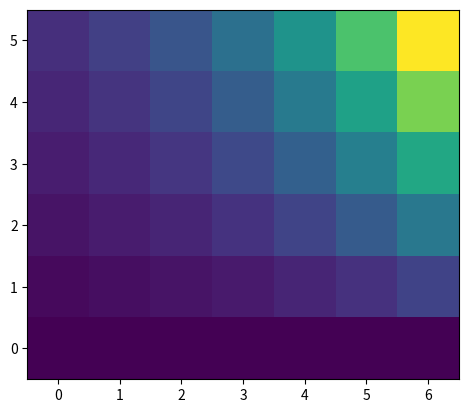

Python code for this plot:
'''
*   To approximate the solution to the Poisson equation
*              DEL(u) = F(x,y), a <= x <= b, c <= y <= d,
*   SUBJECT TO BOUNDARY CONDITIONS:
*                   u(x,y) = G(x,y),
*       if x = a or x = b for c <= y <= d,
*       if y = c or y = d for a <= x <= b
'''
def fd(f, g, a=0, b=1, c=0, d=1, m=100, n=100, T=1e-6, M=1000000):
	'''
	Finite difference method.

	Args:
		f(x,y) (func): ...
		g(x,y) (func): ...
		a, b, c, d (int): R = [a,b] x [c,d]
		m, n (int): m x n lattice
		T (float): tolerance
		M (int): maximum iterations

	Returns:
		φ (float matrix): Potrntial at each (x,y)
	'''
	assert m > 2, 'Error: m < 3'
	assert n > 2, 'Error: n < 3'
	# crea el retículo
	h = (b - a) / n
	k = (d - c) / m
	x = [a + h * i for i in range(n+1)]
	y = [c + k * j for j in range(m+1)]
	φ = [[0] * (m+1) for j in range(n+1)]
	# condiciones de frontera
	for i in range(n+1):
		φ[i][0] = g(x[i], y[0])
		φ[i][m] = g(x[i], y[m])
	for j in range(m+1):
		φ[0][j] = g(x[0], y[j])
		φ[n][j] = g(x[n], y[j])
	λ = h * h / k / k
	μ = 2 * (1 + λ)
	for e in range(M):
		# Resuelve el sistema por Gauß-Seidel
		z = (-h*h * f(x[1],y[m-1]) + g(a,y[m-1]) + λ * g(x[1],d) + λ * φ[1][m-2] + φ[2][m-1]) / μ
		N = abs(φ[1][m-1] - z)
		φ[1][m-1] = z
		for i in range(2, n-1):
			z = (-h*h * f(x[i],y[m-1]) + λ * g(x[i],d) + φ[i-1][m-1] + φ[i+1][m-1] + λ * φ[i][m-2]) / μ
			if N < abs(φ[i][m-1] - z):
				N = abs(φ[i][m-1] - z)
			φ[i][m-1] = z
		z = (-h*h * f(x[n-1],y[m-1]) + g(b,y[m-1]) + λ * g(x[n-1],d) + φ[i-2][m-1] + λ * φ[n-1][m-2]) / μ
		if N < abs(φ[n-1][m-1] - z):
			N = abs(φ[n-1][m-1] - z)
		φ[n-1][m-1] = z

		for j in range(m-2, 1, -1):
			z = (-h*h * f(x[1],y[j]) + g(a,y[j]) + λ * φ[1][j+1] + λ * φ[1][j-1] + φ[2][j]) / μ
			if N < abs(z - φ[1][j]):
				N = abs(z - φ[1][j])
			φ[1][j] = z
			for i in range(2, n-1):
				z = (-h*h * f(x[i],y[j]) + φ[i-1][j] + λ * φ[i][j+1] + φ[i+1][j] + λ * φ[i][j-1]) / μ
				if N < abs(z - φ[i][j]):
					N = abs(z - φ[i][j])
				φ[i][j] = z
			z = (-h*h * f(x[n-1],y[j]) + g(b,y[j]) + φ[n-2][j] + λ * φ[n-1][j+1] + λ * φ[n-1][j-1]) / μ
			if N < abs(φ[n-1][j] - z):
				N = abs(φ[n-1][j] - z)
			φ[n-1][j] = z

		z = (-h*h * f(x[1],y[1]) + g(a,y[1]) + λ * g(x[1],c) + λ * φ[1][2] + φ[2][1]) / μ
		if N < abs(φ[1][1] - z):
			N = abs(φ[1][1] - z)
		φ[1][1] = z
		for i in range(2, n-1):
			z = (-h*h * f(x[i],y[1]) + λ * g(x[i],c) + φ[i-1][1] + λ * φ[i][2] + φ[i+1][1]) / μ
			if N < abs(φ[i][1] - z):
				N = abs(φ[i][1] - z)
			φ[i][1] = z
		z = (-h*h * f(x[n-1],y[1]) + g(b,y[1]) + λ * g(x[n-1],c) + φ[n-2][1] + λ * φ[n-1][2]) / μ
		if N < abs(φ[n-1][1] - z):
			N = abs(φ[n-1][1] - z)
		φ[n-1][1] = z

		if N < T:
			return x, y, φ
	raise Exception('fd failed to converge')

from math import exp
f=lambda x,y:x*exp(y)
def g(x,y):
	if x==0:
		g = 0
	if x==2 or y==1:
		g=f(x,y)
	if y==0:
		g=x
	return g
import matplotlib.pyplot as plt
import numpy as np
import seaborn as sns
x,y,w=fd(f, g, 0,2,0,1,5, 6,1e-10)
y, x = np.meshgrid(x,y)
z = x * np.exp(y)
#plt.pcolormesh(x, y, w)
#sns.heatmap(w)
plt.imshow(w,origin='lower')
plt.show()
plt.imshow(z,origin='lower')
plt.show()
